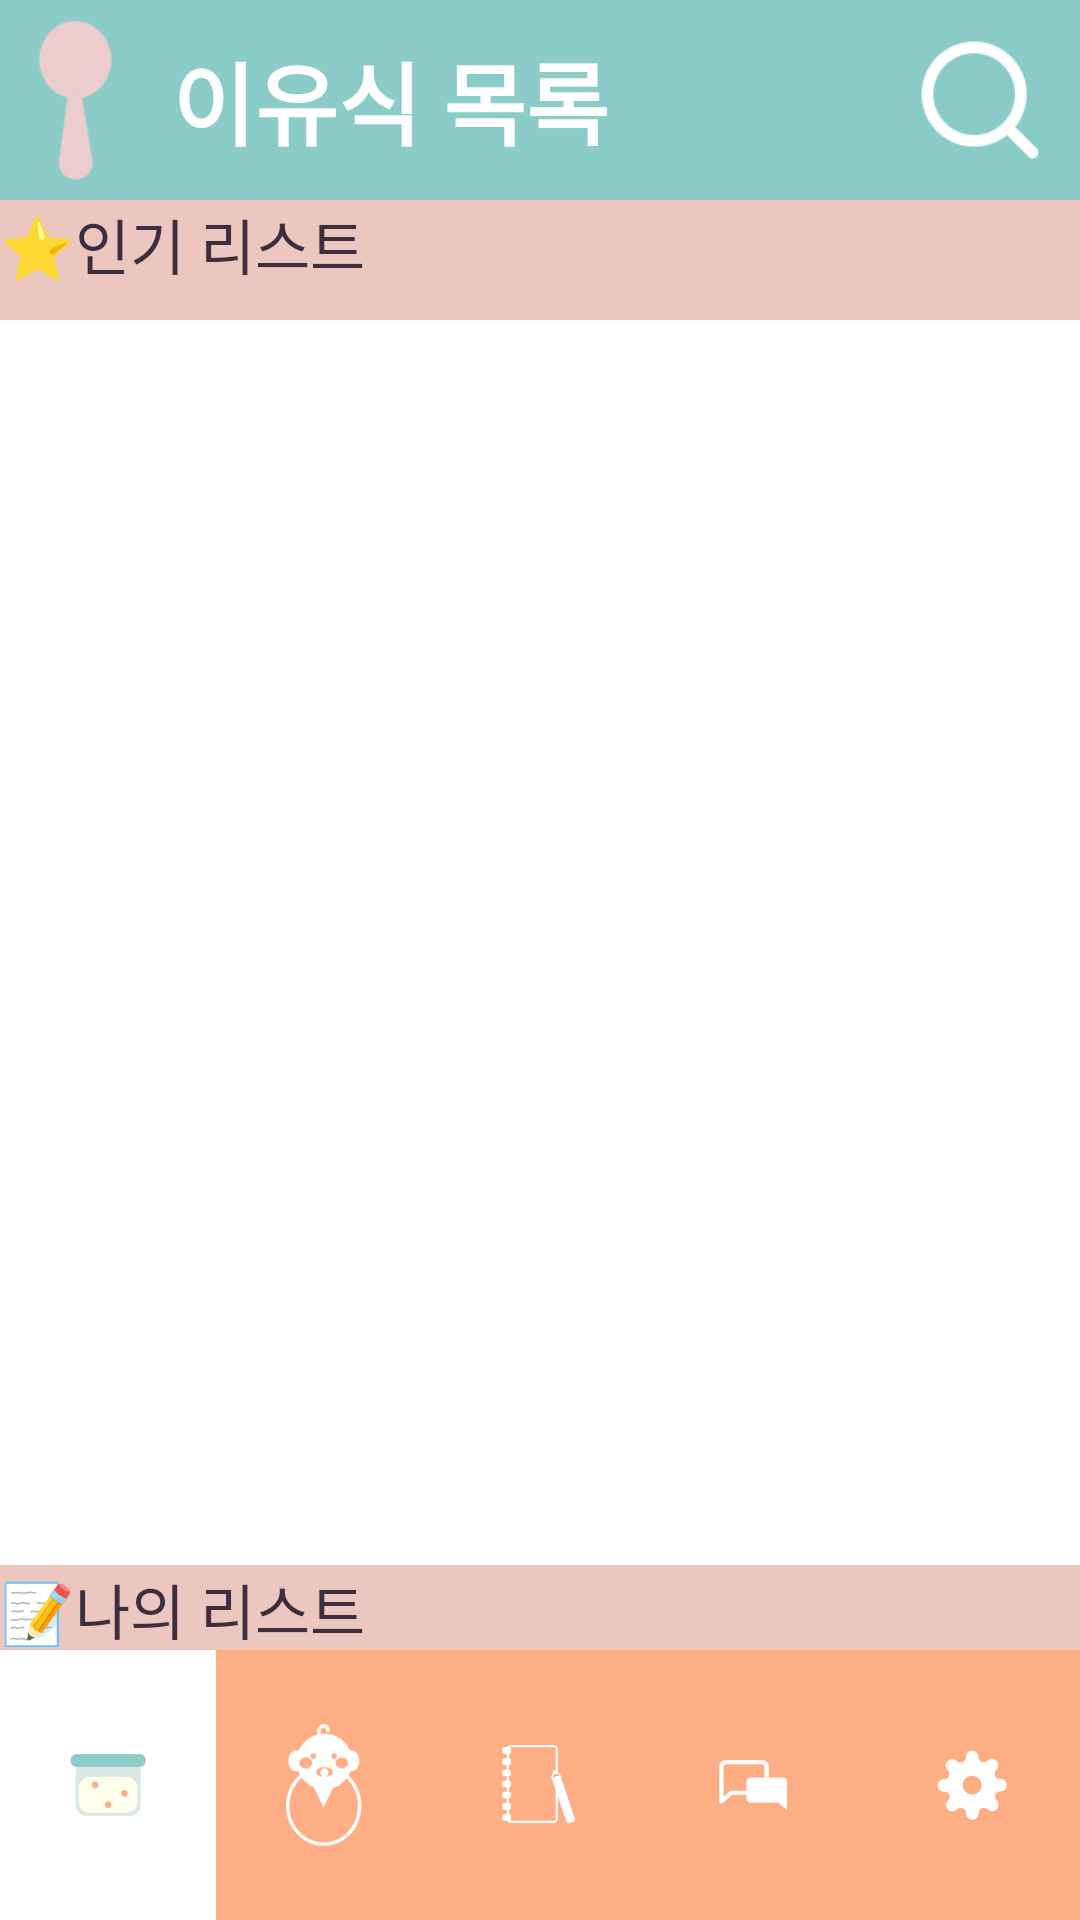

This screen was rendered from an Android layout file. Write that file and the resources it references.
<!-- AndroidManifest.xml: application theme Theme.SmallRecord -->
<!-- res/layout/food.xml -->
<?xml version="1.0" encoding="utf-8"?>
<FrameLayout
        xmlns:android="http://schemas.android.com/apk/res/android"
        xmlns:app="http://schemas.android.com/apk/res-auto" xmlns:tools="http://schemas.android.com/tools"
        android:layout_width="match_parent"
        android:layout_height="match_parent"
        android:background="#ffffff"
        tools:context=".FoodPage">


    <LinearLayout
            android:orientation="vertical"
            android:layout_width="match_parent"
            android:layout_height="2642px">
        <LinearLayout
                android:orientation="vertical"
                android:layout_width="match_parent"
                android:layout_height="200px" android:background="#8bcbc8">
            <LinearLayout
                    android:orientation="horizontal"
                    android:layout_width="match_parent"
                    android:layout_height="200px">
                <ImageView
                        android:src="@drawable/spoon"
                        android:layout_width="150px"
                        android:layout_height="200px" android:id="@+id/icon"
                        android:scaleType="fitCenter" android:padding="20px"/>
                <TextView
                        android:text=" 이유식 목록"
                        android:textSize="30sp"
                        android:layout_height="200px" android:id="@+id/foodHeadtextV" android:textStyle="bold"
                        android:layout_width="match_parent" android:background="#8bcbc8" android:textColor="#FFFFFF"
                        android:layout_weight="0.15" android:gravity="center_vertical"/>
                <ImageButton
                        android:src="@drawable/search"
                        android:layout_width="200px"
                        android:layout_height="wrap_content" android:id="@+id/foodSearchB"
                        android:background="#8ACAC7" android:scaleType="fitCenter" android:padding="30px"/>
            </LinearLayout>
        </LinearLayout>
        <LinearLayout
                android:orientation="vertical"
                android:layout_width="match_parent"
                android:layout_height="1365px" android:visibility="visible" android:background="#FFFFFFFF">

            <TextView

                    android:textSize="20sp"
                    android:layout_width="match_parent"
                    android:layout_height="120px" android:id="@+id/foodPopultextV" android:background="#ecc7c0"
                    android:textColor="#3c2e3d" android:text="⭐인기 리스트"/>
            <ListView

                    android:layout_width="match_parent"
                    android:layout_height="wrap_content" android:background="#ffffff" android:layout_weight="1">
            </ListView>
        </LinearLayout>
        <LinearLayout
                android:orientation="vertical"
                android:layout_width="match_parent"
                android:layout_height="1360px" android:visibility="visible">
            <TextView
                    android:text="📝나의 리스트"
                    android:textSize="20sp"
                    android:layout_width="match_parent"
                    android:layout_height="120px" android:id="@+id/foodMylistextV" android:background="#ecc7c0"
                    android:textColor="#3c2e3d"/>
            <ListView
                    android:layout_width="match_parent"
                    android:layout_height="match_parent" android:background="#ffffff" android:id="@+id/myFoodListV">
            </ListView>
        </LinearLayout>
    </LinearLayout>
    <LinearLayout android:layout_width="match_parent"
                  android:layout_height="270px"
                  android:layout_gravity="bottom"
                  android:orientation="horizontal"
                  android:gravity="center_vertical"
                  android:background="#FDAE84" android:translationZ="1px">

        <ImageButton
                android:layout_width="0px"
                android:layout_height="match_parent"
                app:srcCompat="@drawable/foodbutton_o"
                android:id="@+id/foodButton"
                android:background="#ffffff"
                android:layout_weight="1" android:contentDescription="@string/app_name" android:scaleType="fitCenter"
                android:padding="70px"/>
        <ImageButton
                android:layout_width="0px"
                android:layout_height="match_parent"
                app:srcCompat="@drawable/babybutton_x"
                android:id="@+id/babyButton"
                android:background="#FDAE84"
                android:layout_weight="1" android:contentDescription="@string/app_name" android:scaleType="fitCenter"
                android:padding="70px"/>
        <ImageButton
                android:layout_width="0px"
                android:layout_height="match_parent"
                app:srcCompat="@drawable/diarybutton_x"
                android:id="@+id/diaryButton"
                android:background="#FDAE84"
                android:layout_weight="1" android:contentDescription="@string/app_name" android:scaleType="fitCenter" android:padding="70px" />
        <ImageButton
                android:layout_width="0px"
                android:layout_height="match_parent"
                app:srcCompat="@drawable/communitybutton_x"
                android:id="@+id/communityButton"
                android:background="#FDAE84"
                android:layout_weight="1" android:contentDescription="@string/app_name" android:scaleType="fitCenter" android:padding="70px"/>
        <ImageButton
                android:layout_width="0px"
                android:layout_height="match_parent"
                app:srcCompat="@drawable/settingbutton_x"
                android:id="@+id/settingButton"
                android:background="#FDAE84"
                android:layout_weight="1" android:contentDescription="@string/app_name" android:scaleType="fitCenter" android:padding="70px"/>
    </LinearLayout>
    <FrameLayout
            android:layout_width="match_parent"
            android:layout_height="2640px" android:id="@+id/Removelayout">

        <Button
                android:text="추가"
                android:id="@+id/food_plusButton"
                android:layout_width="400px"
                android:translationX="1000px" android:layout_height="200px" android:translationY="2320px"
                android:layout_marginBottom="270dp"/>
        <Button
                android:text="기성 이유식 추가"
                android:layout_width="wrap_content"
                android:layout_height="wrap_content" android:id="@+id/readymadeButton" android:translationX="900px"
                android:visibility="gone"
                android:translationY="2320px"/>
    </FrameLayout>


</FrameLayout>
<!-- resources referenced by this layout -->
<resources>
  <!-- drawable babybutton_x: png bitmap (drawable, 3057 bytes) -->
  <!-- drawable communitybutton_x: png bitmap (drawable, 1069 bytes) -->
  <!-- drawable diarybutton_x: png bitmap (drawable, 2134 bytes) -->
  <!-- drawable foodbutton_o: png bitmap (drawable, 2169 bytes) -->
  <!-- drawable search: png bitmap (drawable, 1354 bytes) -->
  <!-- drawable settingbutton_x: png bitmap (drawable, 2212 bytes) -->
  <!-- drawable spoon: png bitmap (drawable, 1666 bytes) -->
  <string name="app_name">Small Record</string>
  <style name="Theme.SmallRecord" parent="Theme.AppCompat.Light.DarkActionBar">
          
          <item name="colorPrimary">@color/purple_500</item>
          <item name="colorPrimaryDark">@color/purple_700</item>
          <item name="colorAccent">@color/teal_200</item>
          
      </style>
  <!-- not gathered from this repository: default colours our renderer supplied (Android Studio template values) -->
  <color name="purple_500">#FF6200EE</color>
  <color name="purple_700">#FF3700B3</color>
  <color name="teal_200">#FF03DAC5</color>
</resources>
